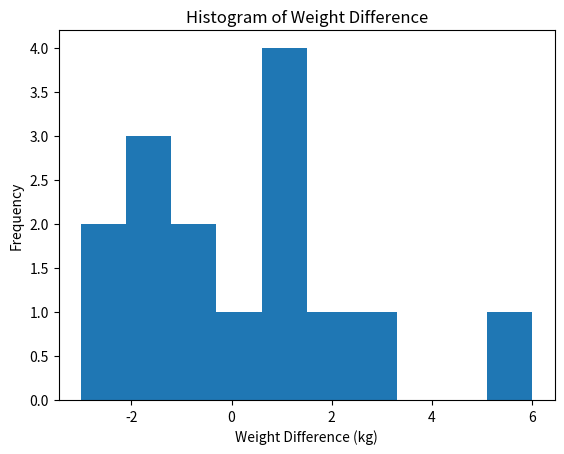

Write the Python code that produced this figure.
# Importing Packages

import numpy as np
import matplotlib.pyplot as plt
import math
from scipy.stats import shapiro,levene,t,ttest_ind,ttest_1samp

# The Shapiro - Wilk test returns two values : the test statistic (W) and the p-value
# If the p-value is greater than choosen siginificance level (alpha = 0.05) you can assume the data comes from a normally 
# distributed population.
# If the p-value is less than or equal to the siginificance level, the normality assumption is not met and you should consider 
# applying a data transformation or using a non-parametric test like the Mann Whitney U test.

desktop_users = [12, 15, 18, 16, 20, 17, 14, 22, 19, 21, 23, 18, 25, 17, 16, 24, 20, 19, 22, 18, 15, 14, 23, 16, 12, 21, 19, 17,
                 20, 14]
mobile_users = [10, 12, 14, 13, 16, 15, 11, 17, 14, 16, 18, 14, 20, 15, 14, 19, 16, 15, 17, 14, 12, 11, 18, 15, 10, 16, 15, 13, 
                16, 11]

shapiro_desktop = shapiro(desktop_users)
shapiro_mobile = shapiro(mobile_users)

print("Shapiro-Wilk test for desktop users : ",shapiro_desktop)
print("Shapiro-Wilk test for desktop users : ",shapiro_mobile)

# If p-value from Levene's is greater than your chosen siginificance  level (alpha = 0.05),you can assume equal variance.
# If p-value is less than or equal to the siginificance level, the assumption of equal variance is not met,and you should 
# consider using Welch's test instead of the regular independent two-sample t-test.

desktop_users = [12, 15, 18, 16, 20, 17, 14, 22, 19, 21, 23, 18, 25, 17, 16, 24, 20, 19, 22, 18, 15, 14, 23, 16, 12, 21, 19, 17,
                 20, 14]
mobile_users = [10, 12, 14, 13, 16, 15, 11, 17, 14, 16, 18, 14, 20, 15, 14, 19, 16, 15, 17, 14, 12, 11, 18, 15, 10, 16, 15, 13, 
                16, 11]

levene_test = levene(desktop_users,mobile_users)
print(levene_test)

# Weight Loss Before And After Performing Gym

before = np.array([80, 92, 75, 68, 85, 78, 73, 90, 70, 88, 76, 84, 82, 77, 91])
after = np.array([78, 93, 81, 67, 88, 76, 74, 91, 69, 88, 77, 81, 80, 79, 88])

difference = after - before

plt.hist(difference)
plt.title("Histogram of Weight Difference")
plt.xlabel("Weight Difference (kg)")
plt.ylabel("Frequency")
plt.show()

shapiro_test = shapiro(difference)
print("Shapiro-Wilk test : ",shapiro_test)

# Perform t-test

mean_diff = np.mean(difference)
std_diff = np.std(difference,ddof=1)
n = len(difference)
t_statistic = mean_diff / (std_diff/np.sqrt(n))
dof = n - 1
alpha = 0.05
p_value = t.cdf(t_statistic,dof)
print("Test_Statistic : {:.4f}".format(t_statistic))
print("p_value : {:.4f}".format(p_value))

# Question1: Perform normality test and equal variance test for both schools.

school_A = [75, 80, 90, 85, 70, 75, 80, 85, 90, 95, 80, 75, 85, 90, 95, 80, 75, 70, 85, 90, 95, 75, 70, 80, 85]
school_B = [80, 75, 85, 90, 95, 70, 75, 80, 85, 90, 85, 75, 80, 90, 95, 85, 75, 70, 80, 90, 85, 70, 75, 80, 85]
    
test_statistic_A,p_value_A = shapiro(school_A)
test_statistic_B,p_value_B = shapiro(school_B)

print("Shapiro-Wilk Normality Test Results")
print(f"School A : Test_Statistic = {test_statistic_A:.4f} and p_value = {p_value_A:.4f}")
print(f"School B : Test_Statistic = {test_statistic_B:.4f} and p_value = {p_value_B:.4f}")

print("*"*25)
test_statistic,p_value = levene(school_A,school_B)
print("Levene Test For Equal Variance")
print(f"Test_Statistic = {test_statistic:0.4f} and p_value = {p_value:0.4f}")

# Question2: Is there a significant difference between the mean math scores of the two schools?
# Null Hypothesis H0: μ1 - μ2 = 0
# Alternate Hypothesis H1: μ1 - μ2 ≠ 0
# Level of significance α = 0.05

mean_A = np.mean(school_A)
mean_B = np.mean(school_B)
std_A = np.std(school_A,ddof=1)
std_B = np.std(school_B,ddof=1)
n1 = len(school_A)
n2 = len(school_B)

#Calculate the pooled standard deviation
sp = np.sqrt(((n1-1)*std_A**2 + (n2-1)*std_B**2) / (n1+n2-2))
t_statistic = (mean_A - mean_B)/(sp * np.sqrt(1/n1 + 1/n2))
p_value = 2 * t.cdf(t_statistic,n1+n2-2)
alpha = 0.05

if(p_value < alpha):
    print("Reject null hypothesis")
else:
    print("Failed to reject null hypothesis")

# Question3: Suppose we have a dataset containing the weights (in pounds) of 30 randomly selected male college students and 25 
# randomly selected female college students. We want to test if there is a significant difference in the average weight between 
# male and female college students using a significance level of 0.05.Perform an independent two-sample t-test on the data and
# interpret the results.
# Dataset:
# Male Students: [155,165,170,160,180,175,185,165,175,170,165,160,180,190,195,200,185,175,170,160,180,185,190,195,200,180,175,
# 170, 160, 175]
# Female Students: [125,130,135,120,140,130,135,125,115,120,130,125,140,130,135,125,115,120,130,125,140,130,135,125,115]

# Solution
# The assumptions for an independent two-sample t-test are:
# 1. Normality: Both populations from which the samples are drawn should follow a normal distribution.
# 2. Homogeneity of variance: The variances of the two populations should be equal.This assumption is also known as the 
# assumption of equal variance or homoscedasticity.

male = [155,165,170,160,180,175,185,165,175,170,165,160,180,190,195,200,185,175,170,160,180,185,190,195,200,180,175,170,160,175]
female = [125,130,135,120,140,130,135,125,115,120,130,125,140,130,135,125,115,120,130,125,140,130,135,125,115]

test_statistic_male,p_value_male = shapiro(male)
test_statistic_female,p_value_female = shapiro(female)

# Check if p-value for both distribution on shapiro test is greater than 0.05 (alpha value)
print("Shapiro-Wilk Normality Test Results")
print(f"Male : Test_Statistic = {test_statistic_male:.4f} and p_value = {p_value_male:.4f}")
print(f"Female : Test_Statistic = {test_statistic_female:.4f} and p_value = {p_value_female:.4f}")

print("*"*25)
test_statistic,p_value = levene(male,female)
# Check if p-value for both distribution on levene test is greater than 0.05 (alpha value)
print("Levene Test For Equal Variance")
print(f"Test_Statistic = {test_statistic:0.4f} and p_value = {p_value:0.4f}")

# Here it is less than, 0.05 so it means variance test fails two t-test can be done using equal_var=False parameter in 
# ttest_ind

print("*"*25)
test_statistic,p_value = ttest_ind(male,female,equal_var = False)
alpha = 0.05
if(p_value < alpha):
    print('''Reject null hypothesis.There is significant evidence of a difference in the average weight between male and female
    college students.''')
else:
    print('''Fail to reject null hypothesis.There is not enough evidence to conclude that there is a difference in the average 
          weight between male and female college students.''')

# Question4: A professor wants to know if her introductory statistics class has a good grasp of basic math. Six students are 
# chosen at random from the class and given a math proficiency test.The professor wants the class to be able to score above 
# 70 on the test.The six students get scores of 62,92,75,68,83 and 95.Can the professor have 90 percent confidence that the mean
# score for the class on the test would be above 70?

# Null Hypothesis H0 :  μ < 70
# Alternative Hypothesis H1 >= 70

scores = [62,92,75,68,83,95]
alpha = 0.1
test_statistic,p_value = ttest_1samp(scores,70,alternative = "greater",nan_policy="omit")
print(f"Test_Statistic = {test_statistic:0.4f}")
print(f"p_value = {p_value:0.4f}")

if(p_value < alpha):
    print("Reject null hypothesis.The mean score for the class is significantly greater than 70.")
else:
    print("Failed to reject null hypothesis.The mean score for the class is not significantly greater than 70.")

# Question5: An experiment is conducted to determine whether intensive tutoring (covering a great deal of material in a fixed 
# amount of time) is more effective than paced tutoring (covering less material in the same amount of time). Two randomly 
# chosen groups are tutored separately and then administered proficiency tests. Use a significance level of α < 0.05.

n1 = 12
x1 = 46.33
s1 = 6.44

n2 = 10
x2 = 42.79
s2 = 7.52

dof = min(n1-1,n2-1)
se = math.sqrt(s1**2 / n1 + s2 ** 2 /n2)

t_stat = (x1 - x2) / se
alpha = 0.05
critical_value = abs(t.ppf(alpha,dof))
p_value = t.sf(abs(t_stat),dof)          # Two Tailed

if(abs(t_stat) > critical_value):
    print("Reject null hypothesis")
else:
    print("Fail to reject null hypothesis")
    
print(f"Test_Statistic = {t_stat:0.4f}")
print(f"Critical Value = {critical_value:0.4f}")
print(f"p_value : {p_value:0.4f}")

# Question6 : Estimate a 90 percent confidence interval for the difference between the number of raisins per box in two brands of
# breakfast cereal.

n1 = 6
x1 = 102.1
s1 = 12.3

n2 = 9
x2 = 93.6
s2 = 7.52

point_estimate = x1 - x2
dof = min(n1 -1,n2 -1)
std_error = math.sqrt(s1**2/n1 + s2**2/n2)
t_value = 2.015             # t-value for 90% confidence interval with df=5

margin_error = t_value * std_error
lower_limit = point_estimate - margin_error
upper_limit = point_estimate + margin_error

print("Point Estimate = {:0.4f}".format(point_estimate))
print("Degree Of Freedom = {}".format(dof))
print("Standard Error : {}".format(std_error))
print("Margin Of Error : {:0.4f}".format(margin_error))
print("90% Cofidence Interval : (",lower_limit,",",upper_limit,")")